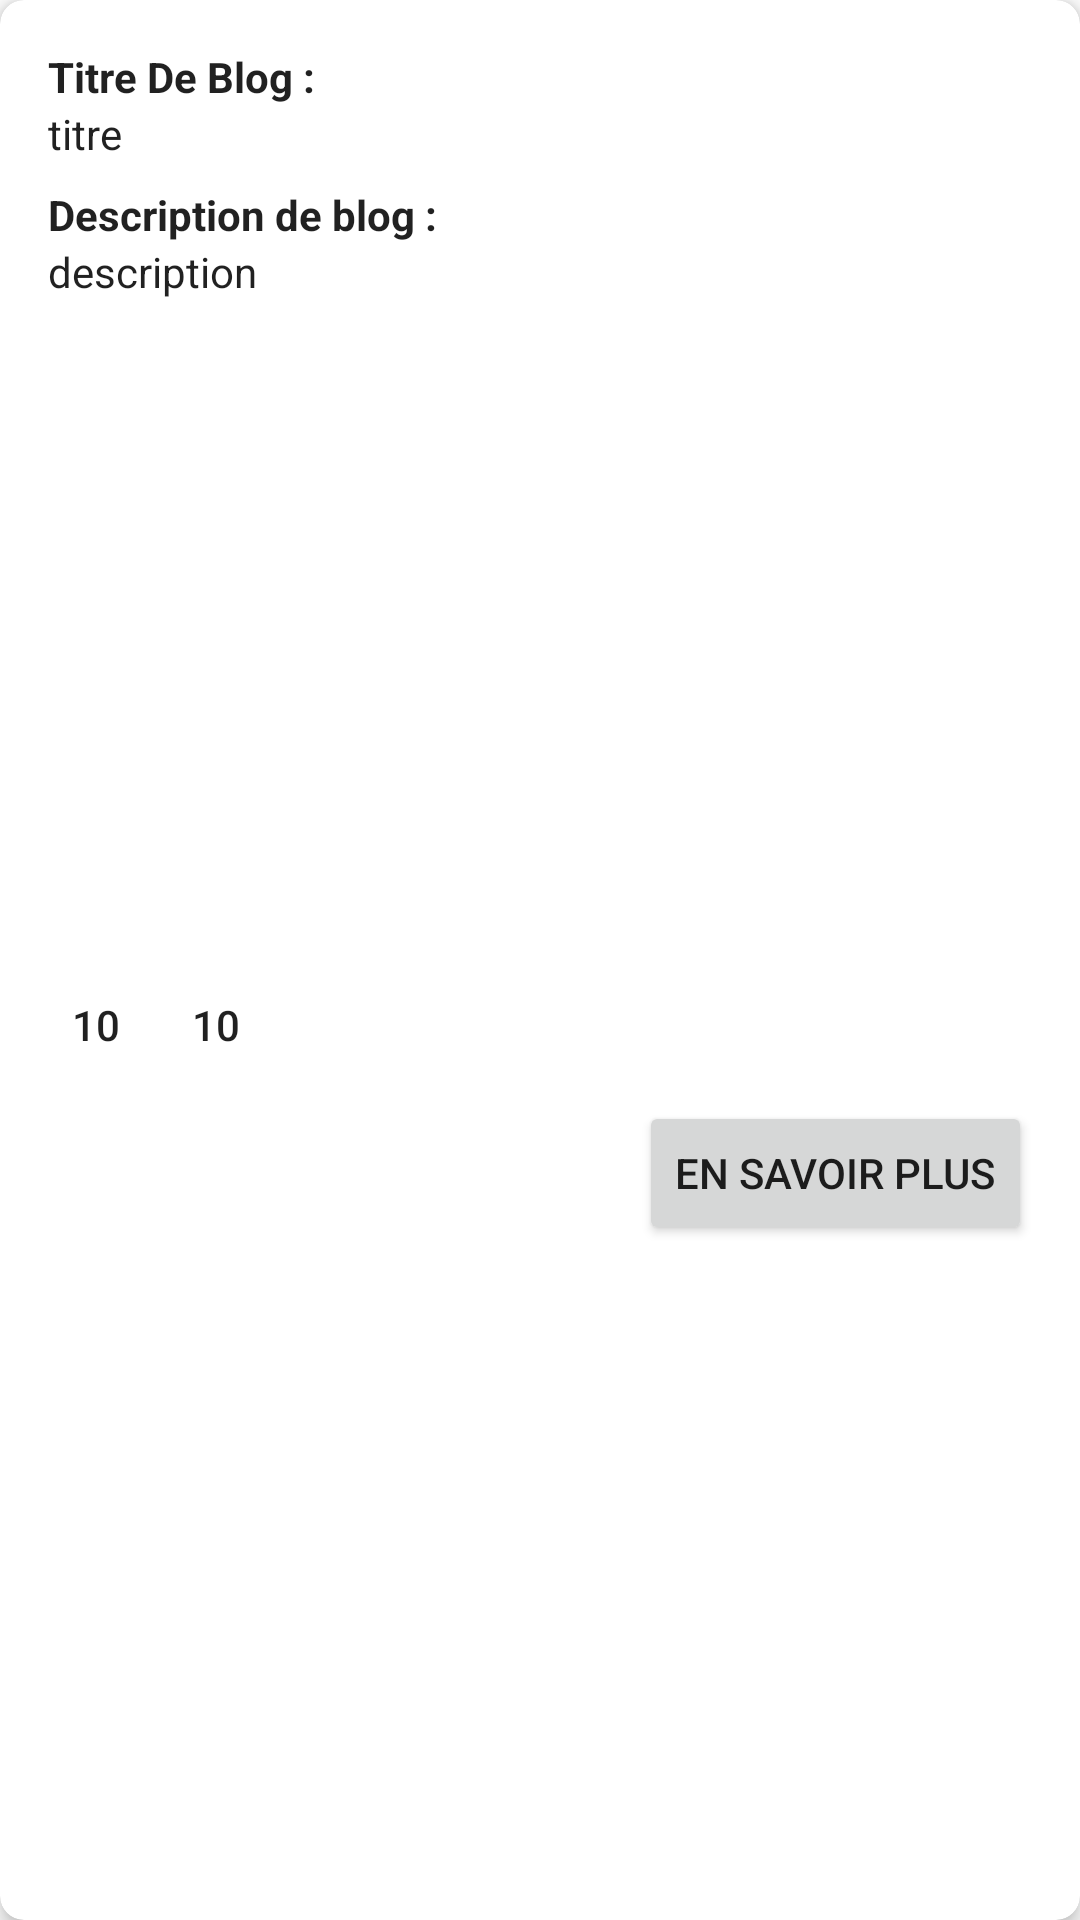

Here is an Android app screen rendered from its layout file. Give the layout XML and the strings, colors and styles it references.
<!-- AndroidManifest.xml: application theme Theme.CrudApp -->
<!-- res/layout/post_item.xml -->
<?xml version="1.0" encoding="utf-8"?>
<androidx.cardview.widget.CardView xmlns:android="http://schemas.android.com/apk/res/android"
    xmlns:app="http://schemas.android.com/apk/res-auto"
    android:layout_width="match_parent"
    android:layout_height="wrap_content"
    android:layout_margin="16dp"
    app:cardElevation="4dp"
    app:cardCornerRadius="8dp">

    <LinearLayout
        android:layout_width="match_parent"
        android:layout_height="wrap_content"
        android:orientation="vertical"
        android:padding="16dp">

        
        <TextView
            android:layout_width="wrap_content"
            android:layout_height="wrap_content"
            android:text="Titre De Blog : "
            android:textAppearance="@style/TextAppearance.AppCompat.Body1"
            android:textStyle="bold" />

        
        <TextView
            android:id="@+id/post_title"
            android:layout_width="match_parent"
            android:layout_height="wrap_content"
            android:textAppearance="@style/TextAppearance.AppCompat.Body1"
            android:text="titre" />

        
        <TextView
            android:layout_width="wrap_content"
            android:layout_height="wrap_content"
            android:layout_marginTop="8dp"
            android:text="Description de blog : "
            android:textAppearance="@style/TextAppearance.AppCompat.Body1"
            android:textStyle="bold" />

        
        <TextView
            android:id="@+id/post_desc"
            android:layout_width="match_parent"
            android:layout_height="wrap_content"
            android:textAppearance="@style/TextAppearance.AppCompat.Body1"
            android:text="description" />

        
        <ImageView
            android:id="@+id/post_item_image"
            android:layout_width="match_parent"
            android:layout_height="200dp"
            android:layout_marginTop="16dp"
            android:scaleType="centerCrop"
            android:background="@color/design_default_color_background"
            android:contentDescription="Post Image" />

        
        <LinearLayout
            android:id="@+id/vote_btn"
            android:layout_width="wrap_content"
            android:layout_height="wrap_content"
            android:layout_marginTop="16dp"
            android:orientation="horizontal"
            android:gravity="center_vertical">

            
            <ImageButton
                android:id="@+id/upvote_btn"
                android:layout_width="wrap_content"
                android:layout_height="wrap_content"
                android:background="?attr/selectableItemBackgroundBorderless"
                android:src="@drawable/ic_baseline_thumb_up_24"
                android:contentDescription="Upvote" />

            
            <TextView
                android:id="@+id/upvote_count"
                android:layout_width="wrap_content"
                android:layout_height="wrap_content"
                android:layout_marginStart="8dp"
                android:text="10"
                android:textAppearance="@style/TextAppearance.AppCompat.Body2" />

            
            <ImageButton
                android:id="@+id/downvote_btn"
                android:layout_width="wrap_content"
                android:layout_height="wrap_content"
                android:layout_marginStart="16dp"
                android:background="?attr/selectableItemBackgroundBorderless"
                android:src="@drawable/ic_baseline_thumb_down_24"
                android:contentDescription="Downvote" />

            
            <TextView
                android:id="@+id/downvote_count"
                android:layout_width="wrap_content"
                android:layout_height="wrap_content"
                android:layout_marginStart="8dp"
                android:text="10"
                android:textAppearance="@style/TextAppearance.AppCompat.Body2" />

        </LinearLayout>

        
        <Button
            android:id="@+id/show_post_btn"
            android:layout_width="wrap_content"
            android:layout_height="wrap_content"
            android:layout_gravity="end"
            android:layout_marginTop="16dp"
            android:text="En savoir plus" />

    </LinearLayout>

</androidx.cardview.widget.CardView>
<!-- resources referenced by this layout -->
<resources>
  <style name="Theme.CrudApp" parent="Theme.MaterialComponents.DayNight.DarkActionBar">
          
          <item name="colorPrimary">@color/purple_500</item>
          <item name="colorPrimaryVariant">@color/purple_700</item>
          <item name="colorOnPrimary">@color/white</item>
          
          <item name="colorSecondary">@color/teal_200</item>
          <item name="colorSecondaryVariant">@color/teal_700</item>
          <item name="colorOnSecondary">@color/black</item>
          
          <item name="android:statusBarColor" tools:targetApi="l">?attr/colorPrimaryVariant</item>
          
      </style>
  <color name="purple_500">#075985</color>
  <color name="purple_700">#1e3a8a</color>
  <color name="white">#FFFFFFFF</color>
  <color name="teal_200">#FF03DAC5</color>
  <color name="teal_700">#38bdf8</color>
  <color name="black">#FF000000</color>
</resources>
